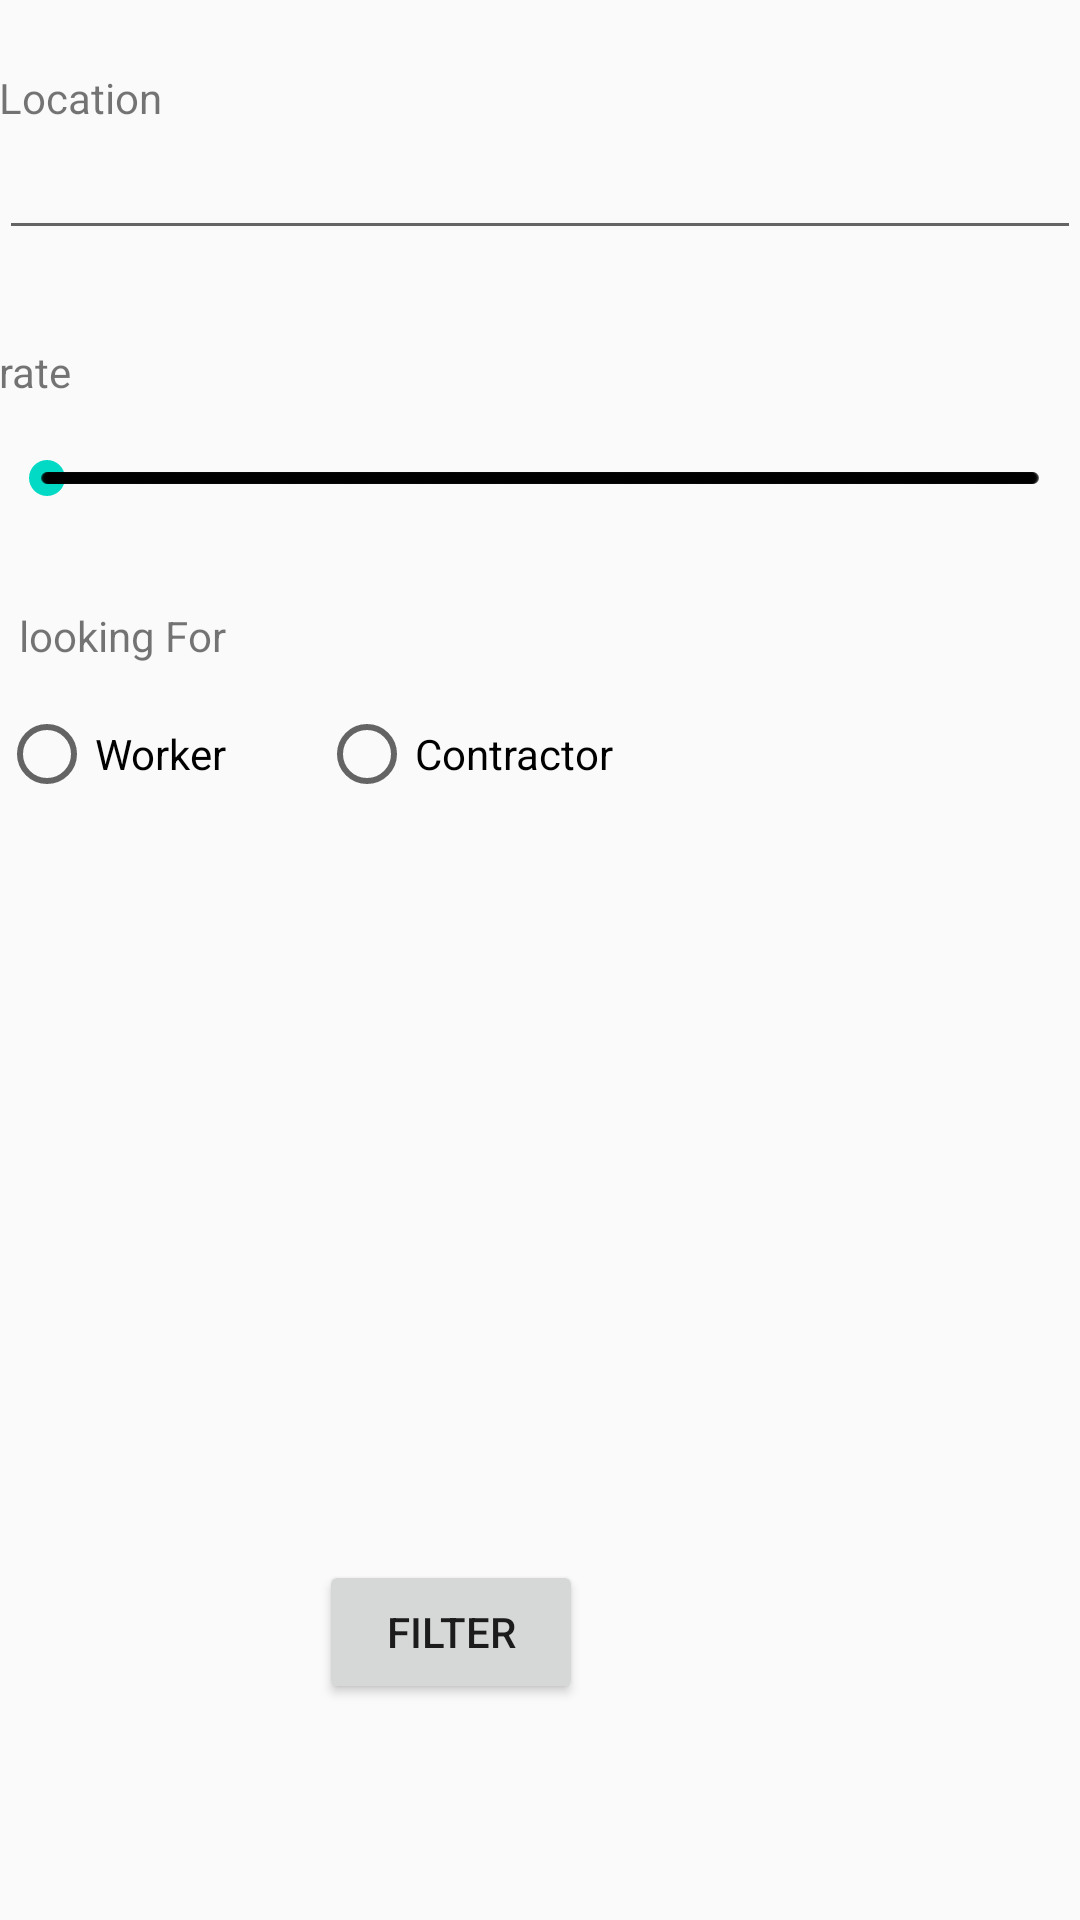

Here is an Android app screen rendered from its layout file. Give the layout XML and the strings, colors and styles it references.
<!-- AndroidManifest.xml: application theme AppTheme -->
<!-- res/layout/activity_filter.xml -->
<?xml version="1.0" encoding="utf-8"?>
<RelativeLayout xmlns:android="http://schemas.android.com/apk/res/android"
    xmlns:tools="http://schemas.android.com/tools"
    android:id="@+id/activity_filter"
    android:layout_width="match_parent"
    android:layout_height="match_parent"
    android:paddingBottom="@dimen/activity_vertical_margin"
    android:paddingLeft="@dimen/activity_horizontal_margin"
    android:paddingRight="@dimen/activity_horizontal_margin"
    android:paddingTop="@dimen/activity_vertical_margin"
    tools:context="thozhilali.com.thozhilali.Filter">

    <MultiAutoCompleteTextView
        android:layout_width="match_parent"
        android:layout_height="wrap_content"
        android:id="@+id/multiAutoCompleteTextView2"
        android:layout_below="@+id/textView12"
        android:layout_alignParentLeft="true"
        android:layout_alignParentStart="true" />

    <TextView
        android:text="Location"
        android:layout_width="wrap_content"
        android:layout_height="wrap_content"
        android:layout_marginTop="23dp"
        android:id="@+id/textView12"
        android:layout_alignParentTop="true"
        android:layout_alignParentLeft="true"
        android:layout_alignParentStart="true" />

    <TextView
        android:text="rate"
        android:layout_width="wrap_content"
        android:layout_height="wrap_content"
        android:id="@+id/textView18"
        android:layout_below="@+id/multiAutoCompleteTextView2"
        android:layout_alignParentLeft="true"
        android:layout_alignParentStart="true"
        android:layout_marginTop="31dp" />

    <SeekBar
        style="@style/Widget.AppCompat.SeekBar.Discrete"
        android:layout_width="match_parent"
        android:layout_height="wrap_content"
        android:max="1000"
        android:id="@+id/seekBar"
        android:layout_alignTop="@+id/textView18"
        android:layout_alignParentLeft="true"
        android:layout_alignParentStart="true"
        android:layout_marginTop="36dp" />

    <RadioButton
        android:text="Worker"
        android:layout_width="wrap_content"
        android:layout_height="wrap_content"
        android:layout_marginTop="67dp"
        android:id="@+id/radioButton"
        android:layout_below="@+id/seekBar"
        android:layout_alignParentLeft="true"
        android:layout_alignParentStart="true" />

    <RadioButton
        android:text="Contractor"
        android:layout_width="wrap_content"
        android:layout_height="wrap_content"
        android:layout_alignTop="@+id/radioButton"
        android:layout_toRightOf="@+id/radioButton"
        android:layout_toEndOf="@+id/radioButton"
        android:layout_marginLeft="31dp"
        android:layout_marginStart="31dp"
        android:id="@+id/radioButton2" />

    <TextView
        android:text="looking For"
        android:layout_width="wrap_content"
        android:layout_height="wrap_content"
        android:layout_marginBottom="14dp"
        android:id="@+id/textView20"
        android:layout_above="@+id/radioButton2"
        android:layout_toLeftOf="@+id/radioButton2"
        android:layout_toStartOf="@+id/radioButton2" />

    <Button
        android:text="Filter"
        android:layout_width="wrap_content"
        android:layout_height="wrap_content"
        android:layout_alignParentBottom="true"
        android:layout_alignLeft="@+id/radioButton2"
        android:layout_alignStart="@+id/radioButton2"
        android:layout_marginBottom="72dp"
        android:id="@+id/button8" />
</RelativeLayout>
<!-- resources referenced by this layout -->
<resources>
  <style name="AppTheme" parent="Theme.AppCompat.Light.DarkActionBar">
          
          <item name="colorPrimary">@color/colorPrimary</item>
          <item name="colorPrimaryDark">@color/colorPrimaryDark</item>
          <item name="colorAccent">@color/colorAccent</item>
      </style>
  <!-- not gathered from this repository: default colours our renderer supplied (Android Studio template values) -->
  <color name="colorPrimary">#FF6200EE</color>
  <color name="colorPrimaryDark">#FF3700B3</color>
  <color name="colorAccent">#FF03DAC5</color>
</resources>
